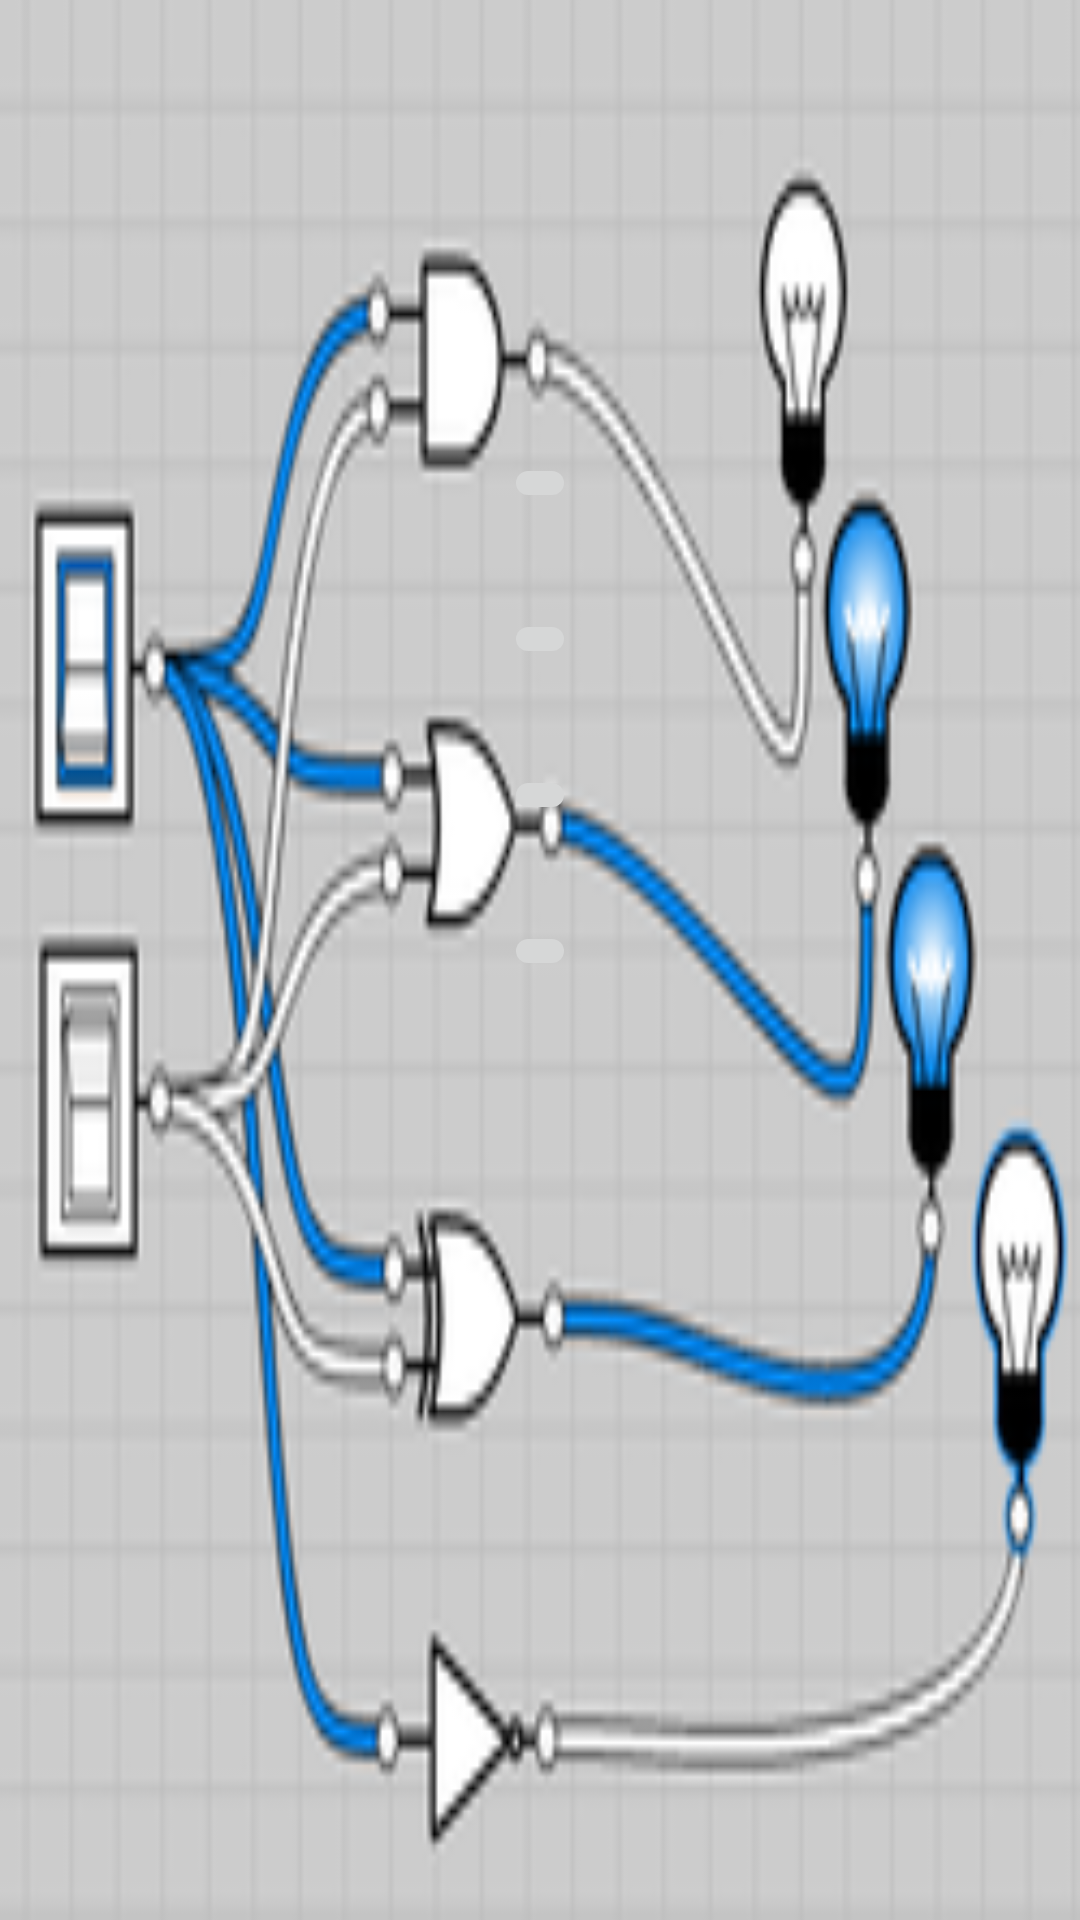

This screen was rendered from an Android layout file. Write that file and the resources it references.
<!-- AndroidManifest.xml: application theme AppTheme -->
<!-- res/layout/activity_dicas.xml -->
<?xml version="1.0" encoding="utf-8"?>
<android.support.constraint.ConstraintLayout xmlns:android="http://schemas.android.com/apk/res/android"
    xmlns:app="http://schemas.android.com/apk/res-auto"
    xmlns:tools="http://schemas.android.com/tools"
    android:layout_width="match_parent"
    android:layout_height="match_parent"
    android:background="@drawable/circuito"
    tools:context="poo.engtelecom.DicasActivity">

    <ImageButton
        android:id="@+id/andButton"
        android:layout_width="wrap_content"
        android:layout_height="wrap_content"
        android:layout_marginBottom="8dp"
        android:layout_marginEnd="8dp"
        android:layout_marginStart="8dp"
        android:layout_marginTop="8dp"
        android:onClick="iniciarAndActivity"
        app:layout_constraintBottom_toBottomOf="parent"
        app:layout_constraintEnd_toEndOf="parent"
        app:layout_constraintStart_toStartOf="parent"
        app:layout_constraintTop_toTopOf="parent"
        app:layout_constraintVertical_bias="0.237"
        app:srcCompat="@drawable/botand" />

    <ImageButton
        android:id="@+id/orButton"
        android:layout_width="wrap_content"
        android:layout_height="wrap_content"
        android:layout_marginEnd="8dp"
        android:layout_marginStart="8dp"
        android:layout_marginTop="32dp"
        android:onClick="iniciarOrActivity"
        app:layout_constraintEnd_toEndOf="parent"
        app:layout_constraintStart_toStartOf="parent"
        app:layout_constraintTop_toBottomOf="@+id/andButton"
        app:srcCompat="@drawable/botor" />

    <ImageButton
        android:id="@+id/notButton"
        android:layout_width="wrap_content"
        android:layout_height="wrap_content"
        android:layout_marginEnd="8dp"
        android:layout_marginStart="8dp"
        android:layout_marginTop="32dp"
        android:onClick="iniciarNotActivity"
        app:layout_constraintEnd_toEndOf="parent"
        app:layout_constraintStart_toStartOf="parent"
        app:layout_constraintTop_toBottomOf="@+id/orButton"
        app:srcCompat="@drawable/botnot" />

    <ImageButton
        android:id="@+id/xorButton"
        android:layout_width="wrap_content"
        android:layout_height="wrap_content"
        android:layout_marginEnd="8dp"
        android:layout_marginStart="8dp"
        android:layout_marginTop="32dp"
        android:onClick="iniciarXorActivity"
        app:layout_constraintEnd_toEndOf="parent"
        app:layout_constraintStart_toStartOf="parent"
        app:layout_constraintTop_toBottomOf="@+id/notButton"
        app:srcCompat="@drawable/botxor" />
</android.support.constraint.ConstraintLayout>
<!-- resources referenced by this layout -->
<resources>
  <!-- drawable botand: png bitmap (drawable, 4602 bytes) -->
  <!-- drawable botnot: png bitmap (drawable, 4431 bytes) -->
  <!-- drawable botor: png bitmap (drawable, 3838 bytes) -->
  <!-- drawable botxor: png bitmap (drawable, 4668 bytes) -->
  <!-- drawable circuito: png bitmap (drawable, 34071 bytes) -->
  <style name="AppTheme" parent="android:Theme.DeviceDefault.Light.NoActionBar">
          
          <item name="colorPrimary">@color/colorPrimary</item>
          <item name="colorPrimaryDark">@color/colorPrimaryDark</item>
          <item name="colorAccent">@color/colorAccent</item>
  
          <item name="windowNoTitle">true</item>
          <item name="windowActionBar">false</item>
          <item name="android:windowFullscreen">true</item>
          <item name="android:windowContentOverlay">@null</item>
  
      </style>
  <color name="colorPrimary">#3F51B5</color>
  <color name="colorPrimaryDark">#303F9F</color>
  <color name="colorAccent">#FF4081</color>
</resources>
